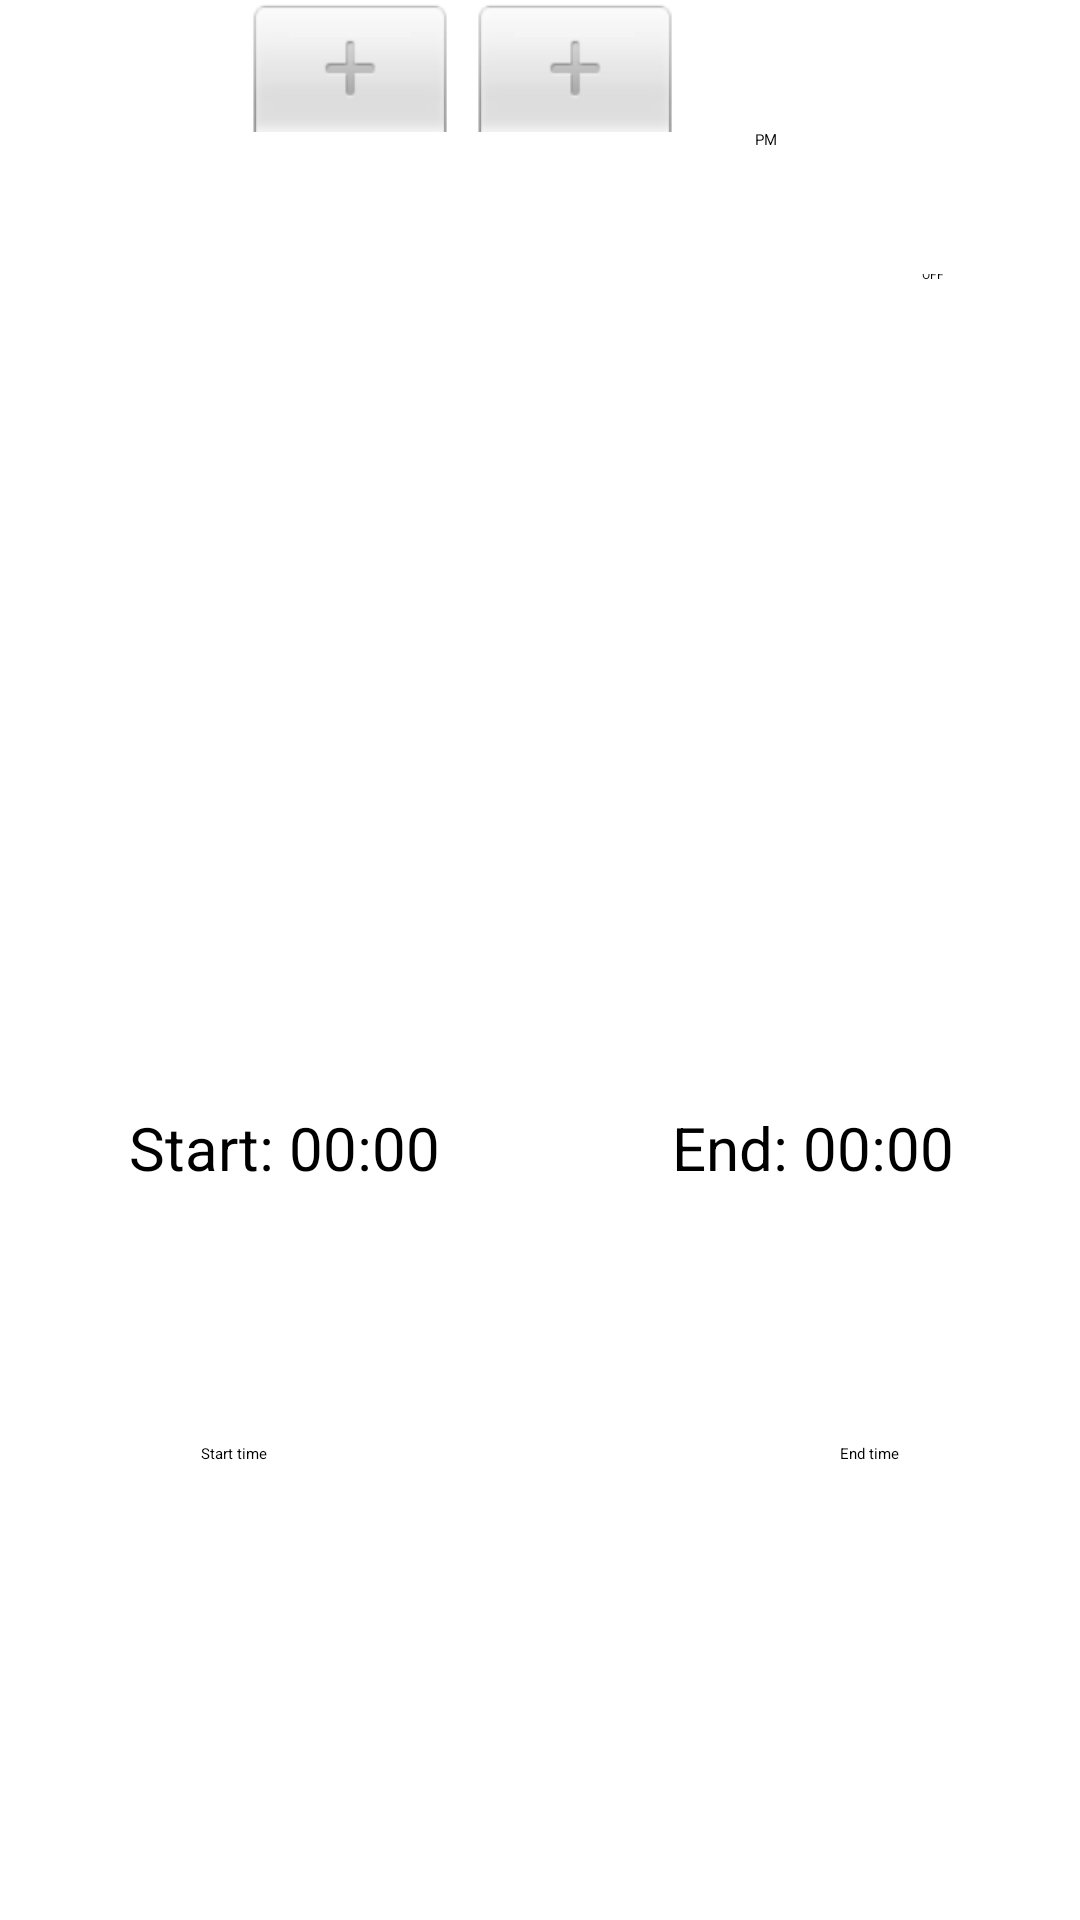

Reconstruct the res/layout file that produces this screen, plus the resources it refers to.
<!-- AndroidManifest.xml: application theme Theme.Minhtuan -->
<!-- res/layout/activity_main_light.xml -->
<?xml version="1.0" encoding="utf-8"?>
<androidx.constraintlayout.widget.ConstraintLayout xmlns:android="http://schemas.android.com/apk/res/android"
    xmlns:app="http://schemas.android.com/apk/res-auto"
    xmlns:tools="http://schemas.android.com/tools"
    android:layout_width="match_parent"
    android:layout_height="match_parent"
    tools:context=".MainLight">


    <TimePicker
        android:id="@+id/time"
        android:layout_width="365dp"
        android:layout_height="415dp"
        app:layout_constraintBottom_toBottomOf="parent"
        app:layout_constraintEnd_toEndOf="parent"
        app:layout_constraintStart_toStartOf="parent"
        app:layout_constraintTop_toTopOf="parent"
        app:layout_constraintVertical_bias="0.0" />


    <Switch
        android:id="@+id/switch3"
        android:layout_width="46dp"
        android:layout_height="50dp"
        android:textOff="OFF"
        android:textOn="ON"
        android:thumb="@drawable/light_on_off"
        android:track="@drawable/track"
        app:layout_constraintBottom_toBottomOf="parent"
        app:layout_constraintEnd_toEndOf="parent"
        app:layout_constraintHorizontal_bias="0.917"
        app:layout_constraintStart_toStartOf="parent"
        app:layout_constraintTop_toTopOf="parent"
        app:layout_constraintVertical_bias="0.155"
        tools:ignore="UseSwitchCompatOrMaterialXml" />

    <Button
        android:id="@+id/button19"
        android:layout_width="wrap_content"
        android:layout_height="wrap_content"
        android:background="@null"
        android:text="Start time"
        app:layout_constraintBottom_toBottomOf="parent"
        app:layout_constraintEnd_toEndOf="parent"
        app:layout_constraintHorizontal_bias="0.198"
        app:layout_constraintStart_toStartOf="parent"
        app:layout_constraintTop_toTopOf="parent"
        app:layout_constraintVertical_bias="0.76"
        tools:ignore="HardcodedText" />

    <Button
        android:id="@+id/button20"
        android:layout_width="wrap_content"
        android:layout_height="wrap_content"
        android:background="@null"
        android:text="End time"
        app:layout_constraintBottom_toBottomOf="parent"
        app:layout_constraintEnd_toEndOf="parent"
        app:layout_constraintHorizontal_bias="0.823"
        app:layout_constraintStart_toStartOf="parent"
        app:layout_constraintTop_toTopOf="parent"
        app:layout_constraintVertical_bias="0.76"
        tools:ignore="HardcodedText" />

    <TextView
        android:id="@+id/start"
        android:layout_width="138dp"
        android:layout_height="66dp"
        android:text="Start: 00:00"
        android:textColor="#000"
        android:textSize="20sp"
        app:layout_constraintBottom_toBottomOf="parent"
        app:layout_constraintEnd_toEndOf="parent"
        app:layout_constraintHorizontal_bias="0.193"
        app:layout_constraintStart_toStartOf="parent"
        app:layout_constraintTop_toTopOf="parent"
        app:layout_constraintVertical_bias="0.643"
        tools:ignore="HardcodedText" />

    <TextView
        android:id="@+id/end"
        android:layout_width="136dp"
        android:layout_height="66dp"
        android:text="End: 00:00"
        android:textColor="#000"
        android:textSize="20sp"
        app:layout_constraintBottom_toBottomOf="parent"
        app:layout_constraintEnd_toEndOf="parent"
        app:layout_constraintHorizontal_bias="1.0"
        app:layout_constraintStart_toStartOf="parent"
        app:layout_constraintTop_toTopOf="parent"
        app:layout_constraintVertical_bias="0.643"
        tools:ignore="HardcodedText" />

</androidx.constraintlayout.widget.ConstraintLayout>
<!-- resources referenced by this layout -->
<resources>

</resources>
